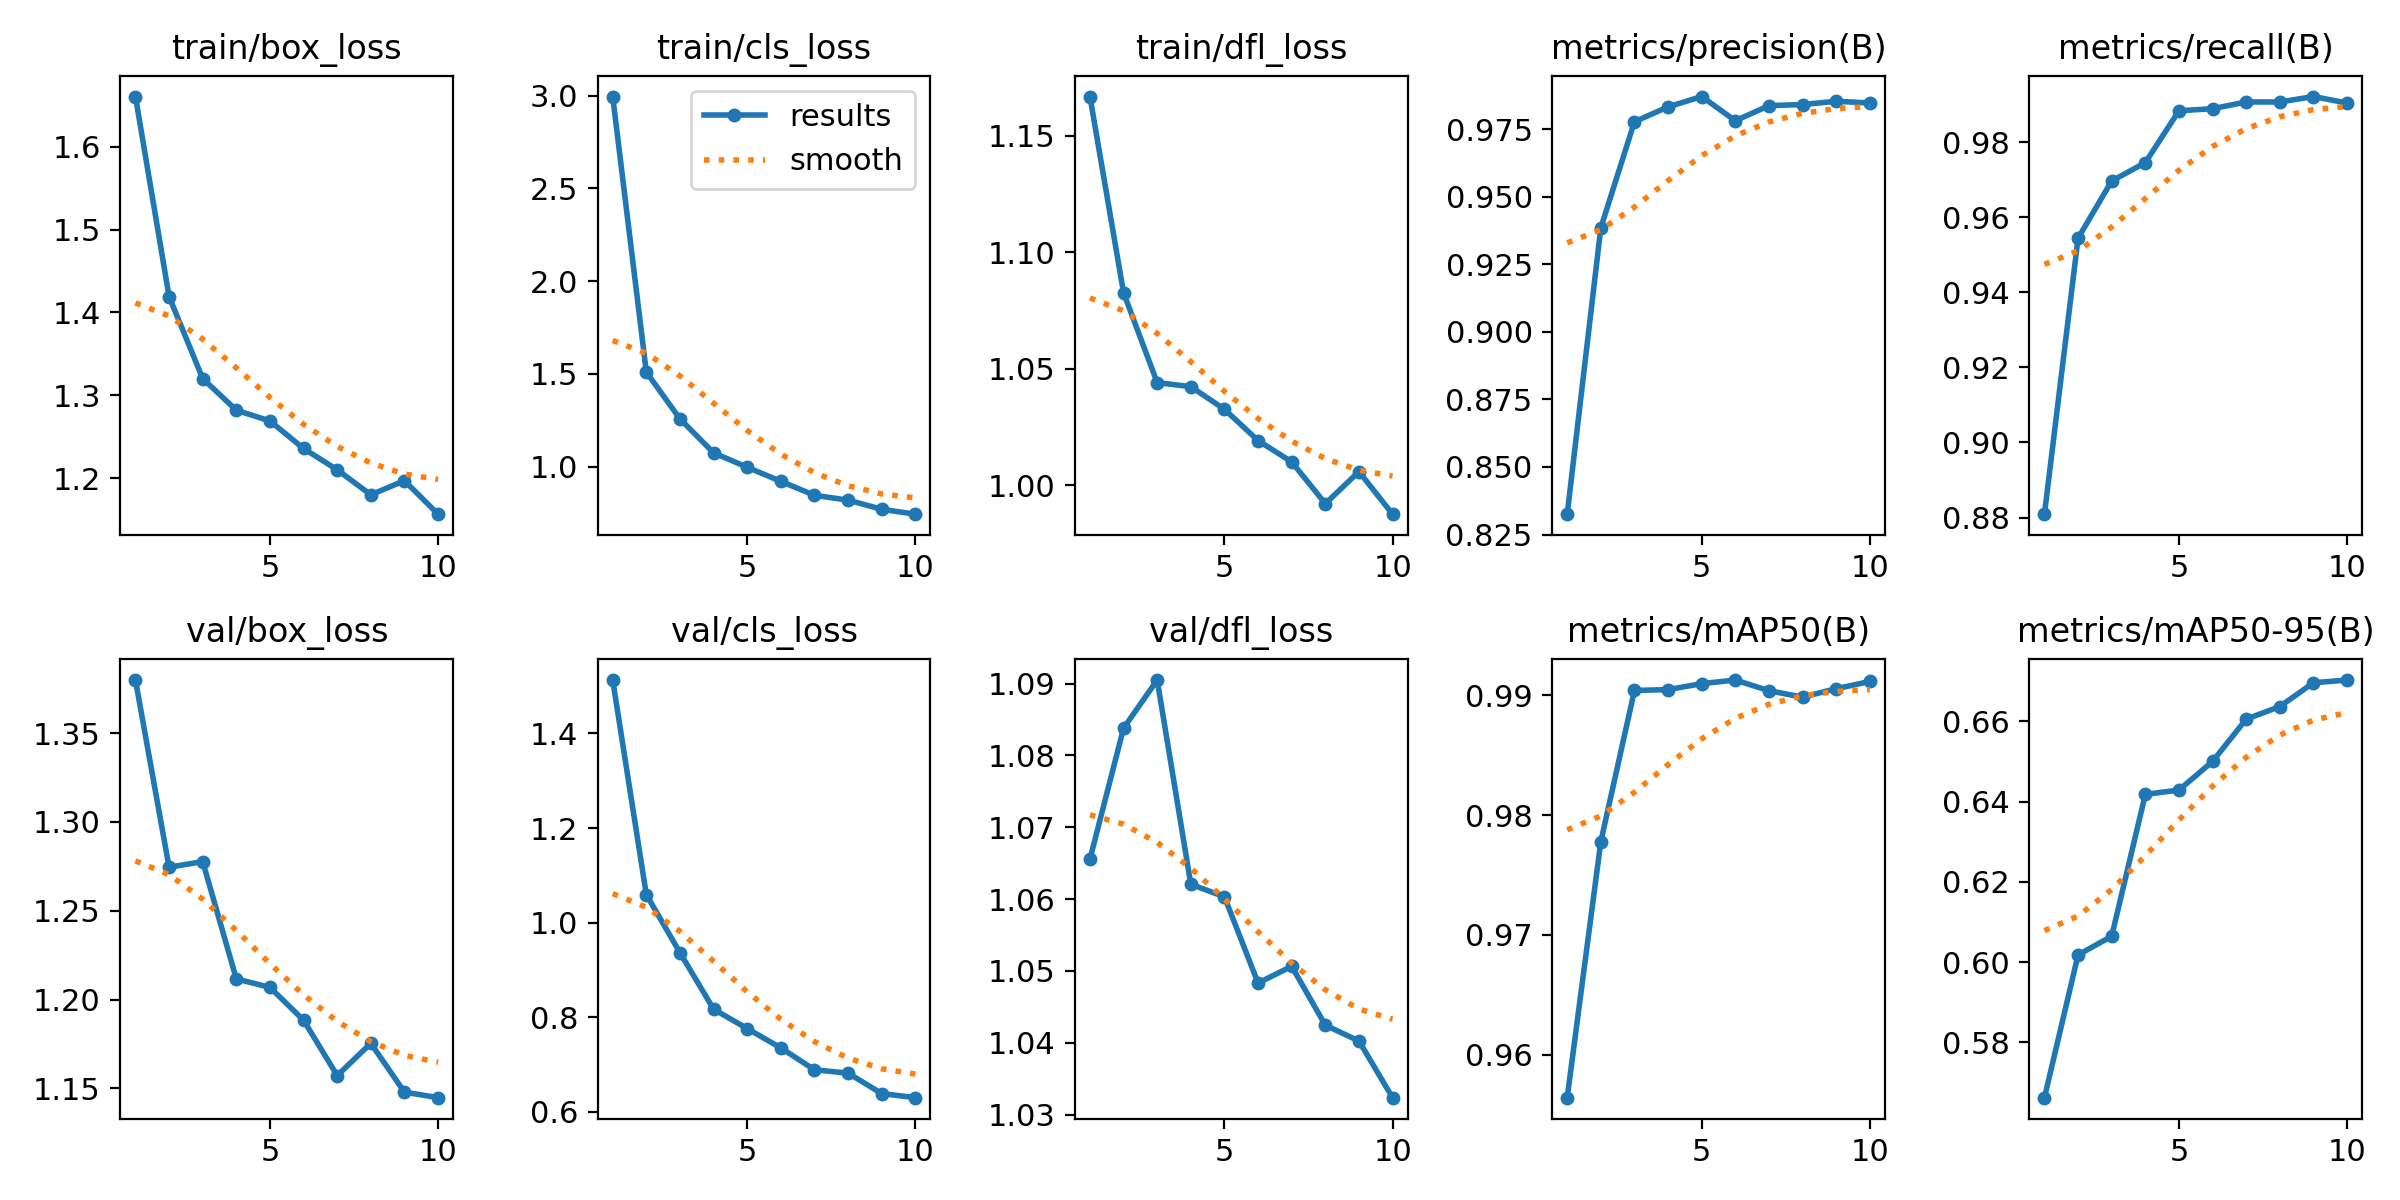

Data behind this chart, as committed beside it:
epoch, time, train/box_loss, train/cls_loss, train/dfl_loss, metrics/precision(B), metrics/recall(B), metrics/mAP50(B), metrics/mAP50-95(B), val/box_loss, val/cls_loss, val/dfl_loss, lr/pg0, lr/pg1, lr/pg2
1, 119.1, 1.661, 2.995, 1.167, 0.8325, 0.8809, 0.9564, 0.5662, 1.38, 1.513, 1.066, 0.0003007, 0.0003007, 0.0003007
2, 162.3, 1.419, 1.51, 1.083, 0.9385, 0.9544, 0.9778, 0.6018, 1.274, 1.059, 1.084, 0.0005439, 0.0005439, 0.0005439
3, 202.9, 1.32, 1.258, 1.044, 0.9777, 0.9697, 0.9904, 0.6065, 1.278, 0.9367, 1.09, 0.0007271, 0.0007271, 0.0007271
4, 243.3, 1.282, 1.075, 1.042, 0.9832, 0.9746, 0.9905, 0.6418, 1.212, 0.8173, 1.062, 0.000639, 0.000639, 0.000639
5, 283.5, 1.269, 0.9973, 1.033, 0.9871, 0.9884, 0.991, 0.6429, 1.207, 0.7762, 1.06, 0.000549, 0.000549, 0.000549
6, 324, 1.236, 0.9213, 1.019, 0.9781, 0.9889, 0.9913, 0.65, 1.188, 0.7354, 1.048, 0.000459, 0.000459, 0.000459
7, 364, 1.21, 0.8461, 1.01, 0.9837, 0.9907, 0.9904, 0.6606, 1.157, 0.6891, 1.051, 0.0003691, 0.0003691, 0.0003691
8, 404.3, 1.18, 0.8199, 0.9922, 0.9841, 0.9907, 0.9899, 0.6637, 1.175, 0.682, 1.042, 0.0002791, 0.0002791, 0.0002791
9, 445.1, 1.197, 0.7707, 1.006, 0.9853, 0.9922, 0.9906, 0.6697, 1.148, 0.6388, 1.04, 0.0001891, 0.0001891, 0.0001891
10, 485.4, 1.156, 0.7443, 0.9877, 0.9847, 0.9905, 0.9912, 0.6703, 1.145, 0.6301, 1.032, 9.9081e-05, 9.9081e-05, 9.9081e-05
